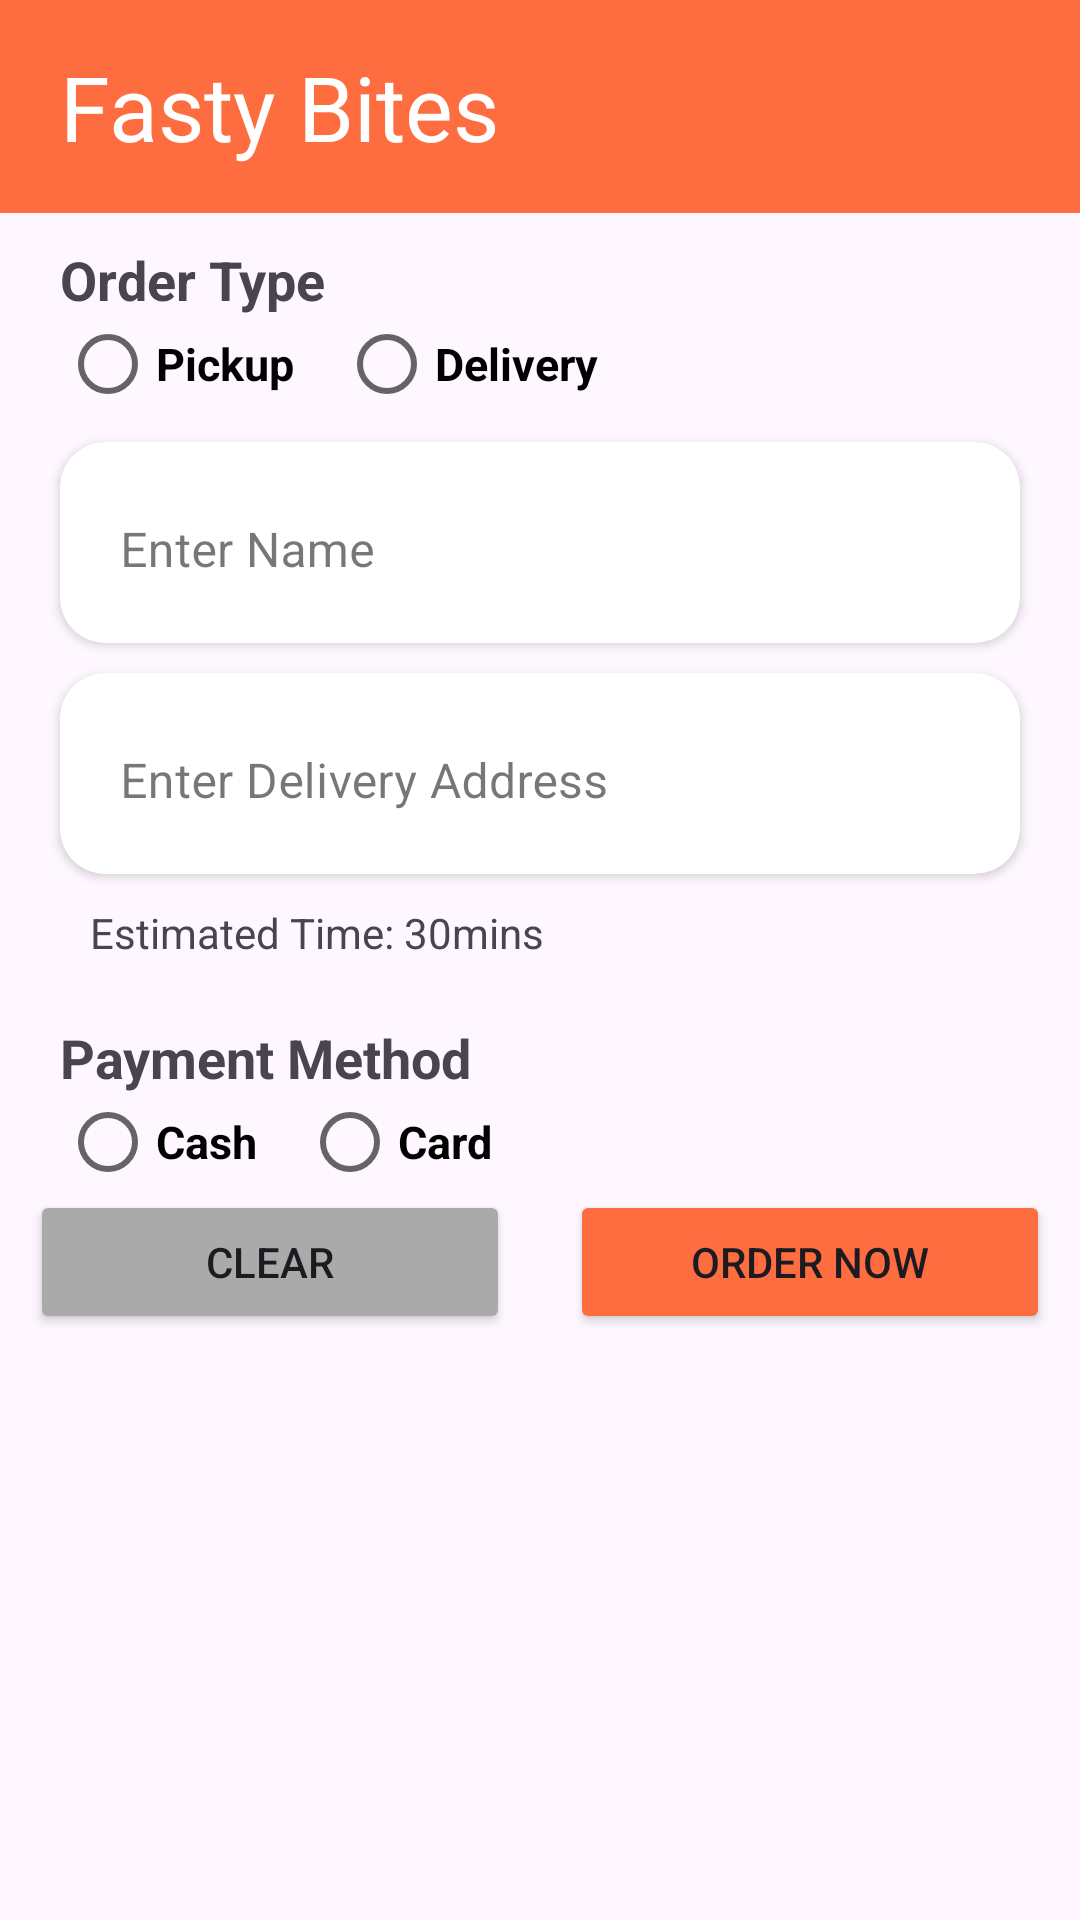

Reconstruct the res/layout file that produces this screen, plus the resources it refers to.
<!-- AndroidManifest.xml: application theme Theme.FastyBites -->
<!-- res/layout/fragment_menu.xml -->
<?xml version="1.0" encoding="utf-8"?>
<FrameLayout xmlns:android="http://schemas.android.com/apk/res/android"
    xmlns:app="http://schemas.android.com/apk/res-auto"
    xmlns:tools="http://schemas.android.com/tools"
    android:id="@+id/menuFragmentContainer"
    android:layout_width="match_parent"
    android:layout_height="match_parent"
    tools:context=".MenuFragment">

    <LinearLayout
        android:id="@+id/main"
        android:layout_width="match_parent"
        android:layout_height="match_parent"
        android:orientation="vertical">

        <TextView
            android:id="@+id/tv_AppName"
            android:layout_width="match_parent"
            android:layout_height="0dp"
            android:layout_weight="1"
            android:background="@color/heading"
            android:text="@string/heading"
            android:textSize="30sp"
            android:textColor="@color/white"
            android:gravity="center_vertical"
            android:paddingStart="20dp" />

        <LinearLayout
            android:id="@+id/ll_content"
            android:layout_width="match_parent"
            android:layout_height="0dp"
            android:layout_weight="8"
            android:orientation="vertical">
            <TextView
                android:id="@+id/tv_subheading1"
                android:layout_width="match_parent"
                android:layout_height="wrap_content"
                android:layout_marginHorizontal="20dp"
                android:text="@string/subheading1"
                android:textSize="18sp"
                android:textStyle="bold"
                android:paddingTop="10sp" />

            <RadioGroup
                android:id="@+id/rg_subheading1"
                android:layout_width="match_parent"
                android:layout_height="wrap_content"
                android:layout_marginHorizontal="20dp"
                android:orientation="horizontal" >

                <RadioButton
                    android:id="@+id/rb_subheading1_opt1"
                    android:layout_width="wrap_content"
                    android:layout_height="wrap_content"
                    android:theme="@style/RadioButtonStyle"
                    android:text="@string/sh1_opt1"
                    android:textSize="15sp"
                    android:textStyle="bold" />
                <RadioButton
                    android:id="@+id/rb_subheading1_opt2"
                    android:layout_width="wrap_content"
                    android:layout_height="wrap_content"
                    android:theme="@style/RadioButtonStyle"
                    android:text="@string/sh1_opt2"
                    android:textStyle="bold"
                    android:textSize="15sp"
                    android:layout_marginStart="15dp"/>
            </RadioGroup>

            <androidx.cardview.widget.CardView
                android:id="@+id/cv_tiet_textfield1"
                android:layout_width="match_parent"
                android:layout_height="wrap_content"
                android:layout_marginHorizontal="20dp"
                android:layout_marginBottom="10dp"
                android:layout_marginTop="10dp"
                app:cardCornerRadius="15dp"
                >
                <com.google.android.material.textfield.TextInputLayout
                    android:id="@+id/til_tiet_textfield1"
                    android:layout_width="match_parent"
                    android:layout_height="wrap_content"
                    style="@style/Widget.MaterialComponents.TextInputLayout.OutlinedBox" >
                    <com.google.android.material.textfield.TextInputEditText
                        android:id="@+id/tiet_textfield1"
                        android:layout_width="match_parent"
                        android:layout_height="wrap_content"
                        android:background="@android:color/transparent"
                        android:hint="@string/hint1"
                        android:maxLines="1"
                        android:scrollHorizontally="true"
                        android:inputType="textPersonName"
                        android:ellipsize="none"
                        android:imeOptions="flagNoExtractUi"
                        android:paddingVertical="20dp"
                        android:paddingHorizontal="20dp" />
                </com.google.android.material.textfield.TextInputLayout>
            </androidx.cardview.widget.CardView>

            <androidx.cardview.widget.CardView
                android:id="@+id/cv_tiet_textfield2"
                android:layout_width="match_parent"
                android:layout_height="wrap_content"
                android:layout_marginHorizontal="20dp"
                android:layout_marginBottom="10dp"
                app:cardCornerRadius="15dp">
                <com.google.android.material.textfield.TextInputLayout
                    android:id="@+id/til_tiet_textfield2"
                    android:layout_width="match_parent"
                    android:layout_height="wrap_content"
                    style="@style/Widget.MaterialComponents.TextInputLayout.OutlinedBox" >
                    <com.google.android.material.textfield.TextInputEditText
                        android:id="@+id/tiet_textfield2"
                        android:layout_width="match_parent"
                        android:layout_height="wrap_content"
                        android:background="@android:color/transparent"
                        android:hint="@string/hint2"
                        android:maxLines="1"
                        android:scrollHorizontally="true"
                        android:inputType="textPostalAddress"
                        android:ellipsize="none"
                        android:imeOptions="flagNoExtractUi"
                        android:paddingVertical="20dp"
                        android:paddingHorizontal="20dp" />
                </com.google.android.material.textfield.TextInputLayout>
            </androidx.cardview.widget.CardView>

            <TextView
                android:id="@+id/tv_ETA"
                android:layout_width="match_parent"
                android:layout_height="wrap_content"
                android:text="@string/EstimatedTime"
                android:layout_marginHorizontal="20dp"
                android:paddingStart="10sp"/>

            <RelativeLayout
                android:id="@+id/rl_FoodItems"
                android:layout_width="match_parent"
                android:layout_height="wrap_content"
                android:layout_marginHorizontal="10dp" >
                <ListView
                    android:id="@+id/lv_food_items"
                    android:layout_width="match_parent"
                    android:layout_height="wrap_content"
                    android:divider="@android:color/transparent"
                    android:dividerHeight="8dp"
                    android:padding="10dp"/>
            </RelativeLayout>

            <TextView
                android:id="@+id/tv_subheading2"
                android:layout_width="match_parent"
                android:layout_height="wrap_content"
                android:text="@string/subheading2"
                android:textStyle="bold"
                android:textSize="18sp"
                android:layout_marginHorizontal="20dp" />

            <RadioGroup
                android:id="@+id/rg_subheading2"
                android:layout_width="match_parent"
                android:layout_height="wrap_content"
                android:layout_marginHorizontal="20dp"
                android:orientation="horizontal" >
                <RadioButton
                    android:id="@+id/rb_subheading2_opt1"
                    android:layout_width="wrap_content"
                    android:layout_height="wrap_content"
                    android:theme="@style/RadioButtonStyle"
                    android:text="@string/sh2_opt1"
                    android:textSize="15sp"
                    android:textStyle="bold" />
                <RadioButton
                    android:id="@+id/rb_subheading2_opt2"
                    android:layout_width="wrap_content"
                    android:layout_height="wrap_content"
                    android:theme="@style/RadioButtonStyle"
                    android:text="@string/sh2_opt2"
                    android:textStyle="bold"
                    android:textSize="15sp"
                    android:layout_marginStart="15dp"/>
            </RadioGroup>

            <LinearLayout
                android:id="@+id/ll_btns_confirmation"
                android:layout_width="match_parent"
                android:layout_height="wrap_content"
                android:orientation="horizontal" >
                <Button
                    android:id="@+id/btn_Clear"
                    android:layout_width="0dp"
                    android:layout_height="wrap_content"
                    android:layout_weight="1"
                    android:layout_marginHorizontal="10dp"
                    android:backgroundTint="@android:color/darker_gray"
                    android:text="@string/btn_Clear" />
                <Button
                    android:id="@+id/btn_OrderNow"
                    android:layout_width="0dp"
                    android:layout_height="wrap_content"
                    android:layout_weight="1"
                    android:layout_marginHorizontal="10dp"
                    android:backgroundTint="@color/heading"
                    android:text="@string/btn_OrderNow" />
            </LinearLayout>

        </LinearLayout>

    </LinearLayout>

</FrameLayout>
<!-- resources referenced by this layout -->
<resources>
  <color name="heading">#FD6D40</color>
  <color name="white">#FFFFFFFF</color>
  <string name="EstimatedTime">Estimated Time: 30mins</string>
  <string name="btn_Clear">Clear</string>
  <string name="btn_OrderNow">Order Now</string>
  <string name="heading">Fasty Bites</string>
  <string name="hint1">Enter Name</string>
  <string name="hint2">Enter Delivery Address</string>
  <string name="sh1_opt1">Pickup</string>
  <string name="sh1_opt2">Delivery</string>
  <string name="sh2_opt1">Cash</string>
  <string name="sh2_opt2">Card</string>
  <string name="subheading1">Order Type</string>
  <string name="subheading2">Payment Method</string>
  <style name="RadioButtonStyle" parent="Theme.AppCompat.Light">
          
          <item name="colorAccent">@color/heading</item>
      </style>
  <style name="Theme.FastyBites" parent="Base.Theme.FastyBites" />
  <style name="Base.Theme.FastyBites" parent="Theme.Material3.DayNight.NoActionBar">
          
          
      </style>
</resources>
